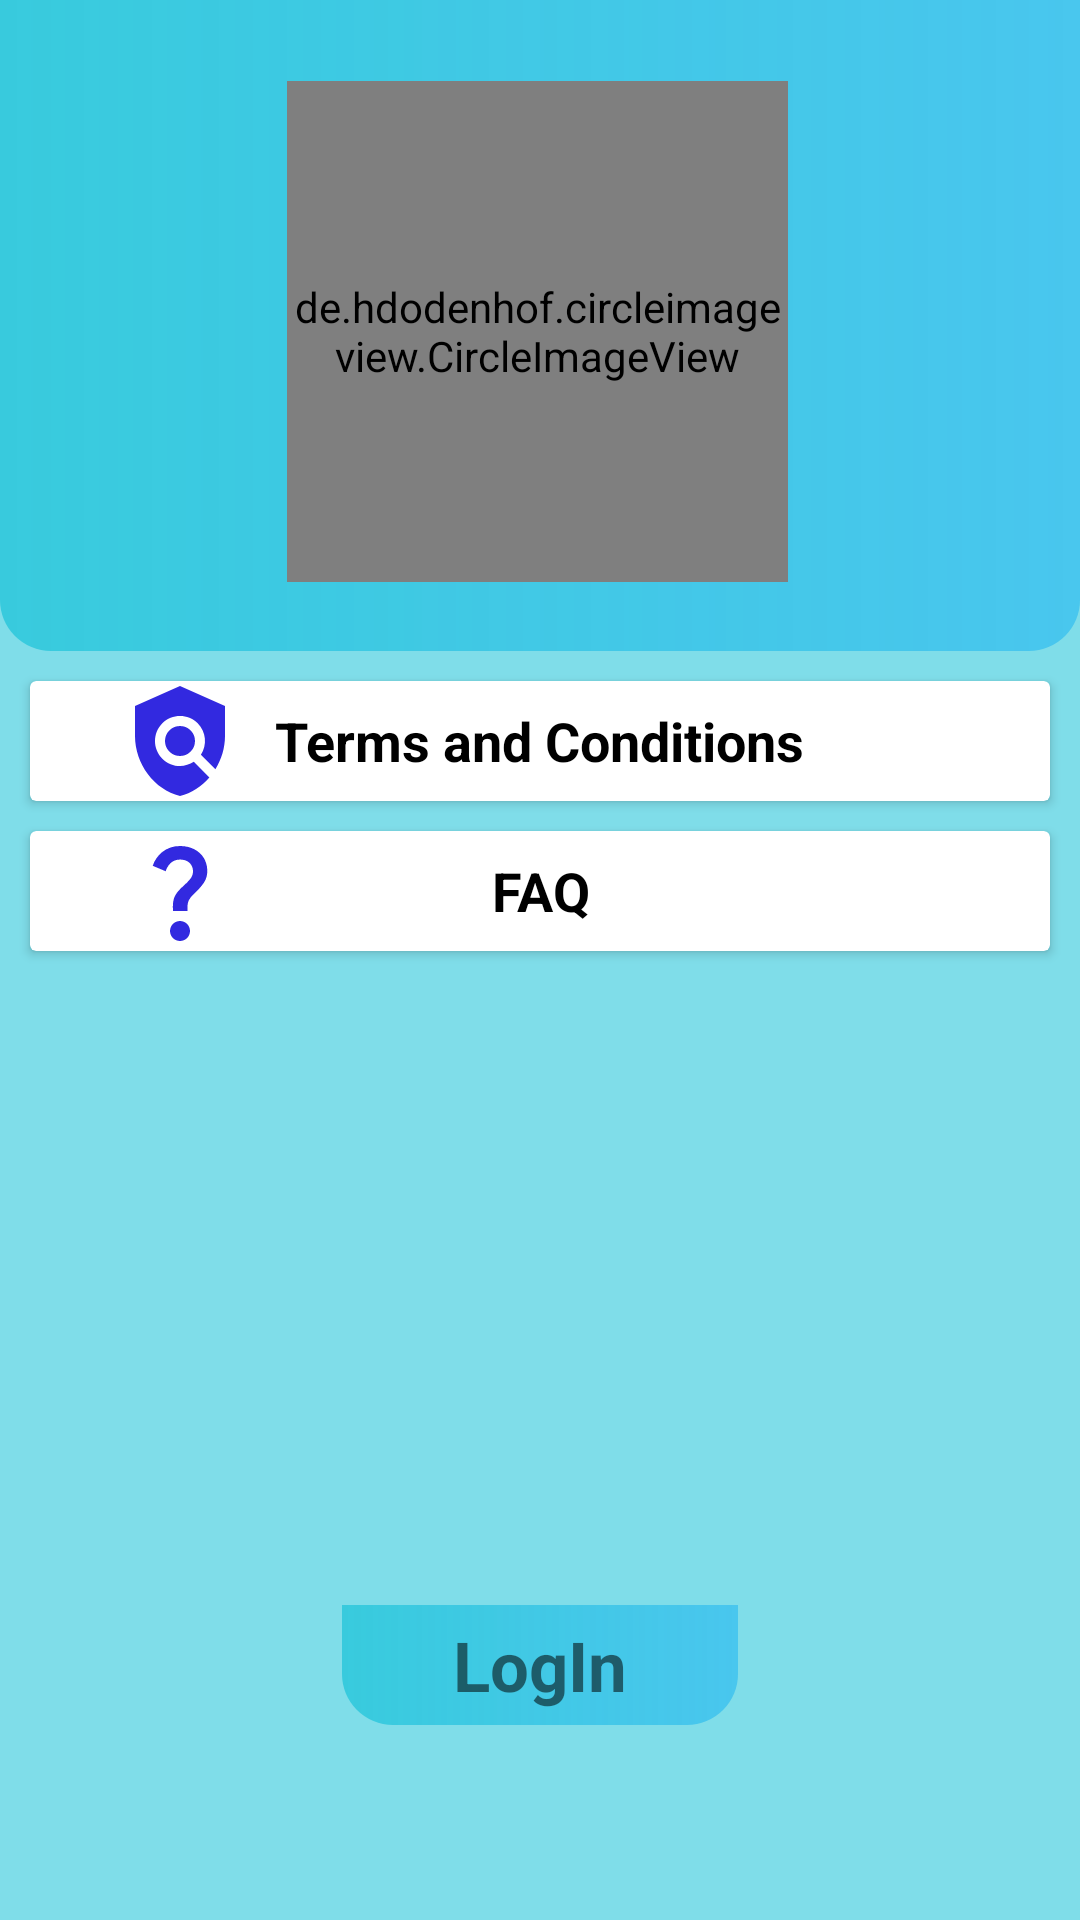

The Android layout XML behind this screen, and the referenced resources:
<!-- AndroidManifest.xml: application theme Theme.RaviWorldWideMedicines -->
<!-- res/layout/fragment_account_logout.xml -->
<?xml version="1.0" encoding="utf-8"?>
<androidx.constraintlayout.widget.ConstraintLayout
    xmlns:android="http://schemas.android.com/apk/res/android"
    xmlns:app="http://schemas.android.com/apk/res-auto"
    xmlns:tools="http://schemas.android.com/tools"
    android:layout_width="match_parent"
    android:layout_height="match_parent"
    android:background="#8000BCD4"
    android:filterTouchesWhenObscured="false"
    tools:context=".fragment.AccountFragment">

    <LinearLayout
        android:id="@+id/linearLayout1"
        android:layout_width="169dp"
        android:layout_height="169dp"
        app:layout_constraintStart_toStartOf="parent"
        app:layout_constraintEnd_toEndOf="parent"
        app:layout_constraintTop_toTopOf="parent"
        android:elevation="19dp"
        android:layout_marginTop="27dp"
        >
        <de.hdodenhof.circleimageview.CircleImageView
            xmlns:app="http://schemas.android.com/apk/res-auto"
            android:id="@+id/profile_image"
            android:layout_width="167dp"
            android:layout_height="167dp"
            android:src="@drawable/user"
            app:civ_border_width="2dp"
            app:civ_border_color="#FF000000"/>
    </LinearLayout>
    <LinearLayout
        android:id="@+id/linearLayout2"
        android:layout_width="match_parent"
        android:layout_height="217dp"
        android:background="@drawable/profile_background"
        android:orientation="vertical"
        app:layout_constraintEnd_toEndOf="parent"
        app:layout_constraintHorizontal_bias="0.0"
        app:layout_constraintStart_toStartOf="parent"
        app:layout_constraintTop_toTopOf="parent">

    </LinearLayout>


    <androidx.cardview.widget.CardView
        android:id="@+id/card_view_terms"
        android:layout_width="match_parent"
        android:layout_height="40dp"
        app:layout_constraintTop_toBottomOf="@id/linearLayout2"
        app:layout_constraintStart_toStartOf="parent"
        android:layout_marginTop="10dp"
        android:layout_marginStart="10dp"
        android:layout_marginEnd="10dp">

        <ImageView
            android:layout_width="100dp"
            android:layout_height="40dp"
            android:src="@drawable/ic_terms"/>

        <TextView
            android:layout_width="wrap_content"
            android:layout_height="wrap_content"
            android:text="Terms and Conditions"
            android:textAlignment="center"
            android:layout_gravity="center"
            android:textSize="18sp"
            android:textColor="@color/black"
            android:textStyle="bold"/>

    </androidx.cardview.widget.CardView>


    <androidx.cardview.widget.CardView
        android:id="@+id/card_view_faq"
        android:layout_width="match_parent"
        android:layout_height="40dp"
        app:layout_constraintTop_toBottomOf="@id/card_view_terms"
        app:layout_constraintStart_toStartOf="parent"
        android:layout_marginTop="10dp"
        android:layout_marginStart="10dp"
        android:layout_marginEnd="10dp">

        <ImageView
            android:layout_width="100dp"
            android:layout_height="40dp"

            android:src="@drawable/ic_baseline_question_mark"/>

        <TextView
            android:layout_width="wrap_content"
            android:layout_height="wrap_content"
            android:text="FAQ"
            android:textAlignment="center"
            android:layout_gravity="center"
            android:textSize="18sp"
            android:textColor="@color/black"
            android:textStyle="bold"/>

    </androidx.cardview.widget.CardView>


    <TextView
        android:id="@+id/login_button"
        android:layout_width="wrap_content"
        android:layout_height="40dp"
        app:layout_constraintBottom_toBottomOf="parent"
        app:layout_constraintStart_toStartOf="parent"
        android:gravity="center"
        android:background="@drawable/profile_background"
        android:paddingLeft="37dp"
        android:textAllCaps="false"
        android:textSize="23sp"
        android:paddingRight="37dp"
        app:layout_constraintEnd_toEndOf="parent"
        android:textStyle="bold|normal"
        android:text="LogIn"
        android:layout_marginStart="10dp"
        android:layout_marginEnd="10dp"
        android:layout_marginBottom="65dp"/>


</androidx.constraintlayout.widget.ConstraintLayout>
<!-- resources referenced by this layout -->
<resources>
  <color name="black">#FF000000</color>
  <!-- drawable ic_baseline_question_mark (drawable) -->
  <vector android:height="24dp" android:tint="#3229E0"
      android:viewportHeight="24" android:viewportWidth="24"
      android:width="24dp" xmlns:android="http://schemas.android.com/apk/res/android">
      <path android:fillColor="@android:color/white" android:pathData="M11.07,12.85c0.77,-1.39 2.25,-2.21 3.11,-3.44c0.91,-1.29 0.4,-3.7 -2.18,-3.7c-1.69,0 -2.52,1.28 -2.87,2.34L6.54,6.96C7.25,4.83 9.18,3 11.99,3c2.35,0 3.96,1.07 4.78,2.41c0.7,1.15 1.11,3.3 0.03,4.9c-1.2,1.77 -2.35,2.31 -2.97,3.45c-0.25,0.46 -0.35,0.76 -0.35,2.24h-2.89C10.58,15.22 10.46,13.95 11.07,12.85zM14,20c0,1.1 -0.9,2 -2,2s-2,-0.9 -2,-2c0,-1.1 0.9,-2 2,-2S14,18.9 14,20z"/>
  </vector>
  <!-- drawable ic_terms (drawable) -->
  <vector android:height="24dp" android:tint="#3229E0"
      android:viewportHeight="24" android:viewportWidth="24"
      android:width="24dp" xmlns:android="http://schemas.android.com/apk/res/android">
      <path android:fillColor="@android:color/white" android:pathData="M21,5l-9,-4L3,5v6c0,5.55 3.84,10.74 9,12c2.3,-0.56 4.33,-1.9 5.88,-3.71l-3.12,-3.12c-1.94,1.29 -4.58,1.07 -6.29,-0.64c-1.95,-1.95 -1.95,-5.12 0,-7.07c1.95,-1.95 5.12,-1.95 7.07,0c1.71,1.71 1.92,4.35 0.64,6.29l2.9,2.9C20.29,15.69 21,13.38 21,11V5z"/>
      <path android:fillColor="@android:color/white" android:pathData="M12,12m-3,0a3,3 0,1 1,6 0a3,3 0,1 1,-6 0"/>
  </vector>
  <!-- drawable profile_background (drawable) -->
  <?xml version="1.0" encoding="utf-8"?>
  <shape android:shape="rectangle"
      xmlns:android="http://schemas.android.com/apk/res/android" >
  
  
  
      <gradient android:startColor="#2196F3"
          android:endColor="#B03F51B5"
          >
  
  
      </gradient>
  </shape>
  <style name="Theme.RaviWorldWideMedicines" parent="Theme.MaterialComponents.Light.DarkActionBar">
          
          <item name="colorPrimary">#03A9F4</item>
          <item name="colorPrimaryVariant">@color/purple_700</item>
          <item name="colorOnPrimary">@color/white</item>
          
          <item name="colorSecondary">@color/teal_200</item>
          <item name="colorSecondaryVariant">@color/teal_700</item>
          <item name="colorOnSecondary">@color/black</item>
          
          <item name="android:statusBarColor" tools:targetApi="l">?attr/colorPrimaryVariant</item>
          
          <item name="android:textColorHint">@color/black</item>
      </style>
  <color name="purple_700">#FF3700B3</color>
  <color name="white">#FFFFFFFF</color>
  <color name="teal_200">#FF03DAC5</color>
  <color name="teal_700">#FF018786</color>
</resources>
